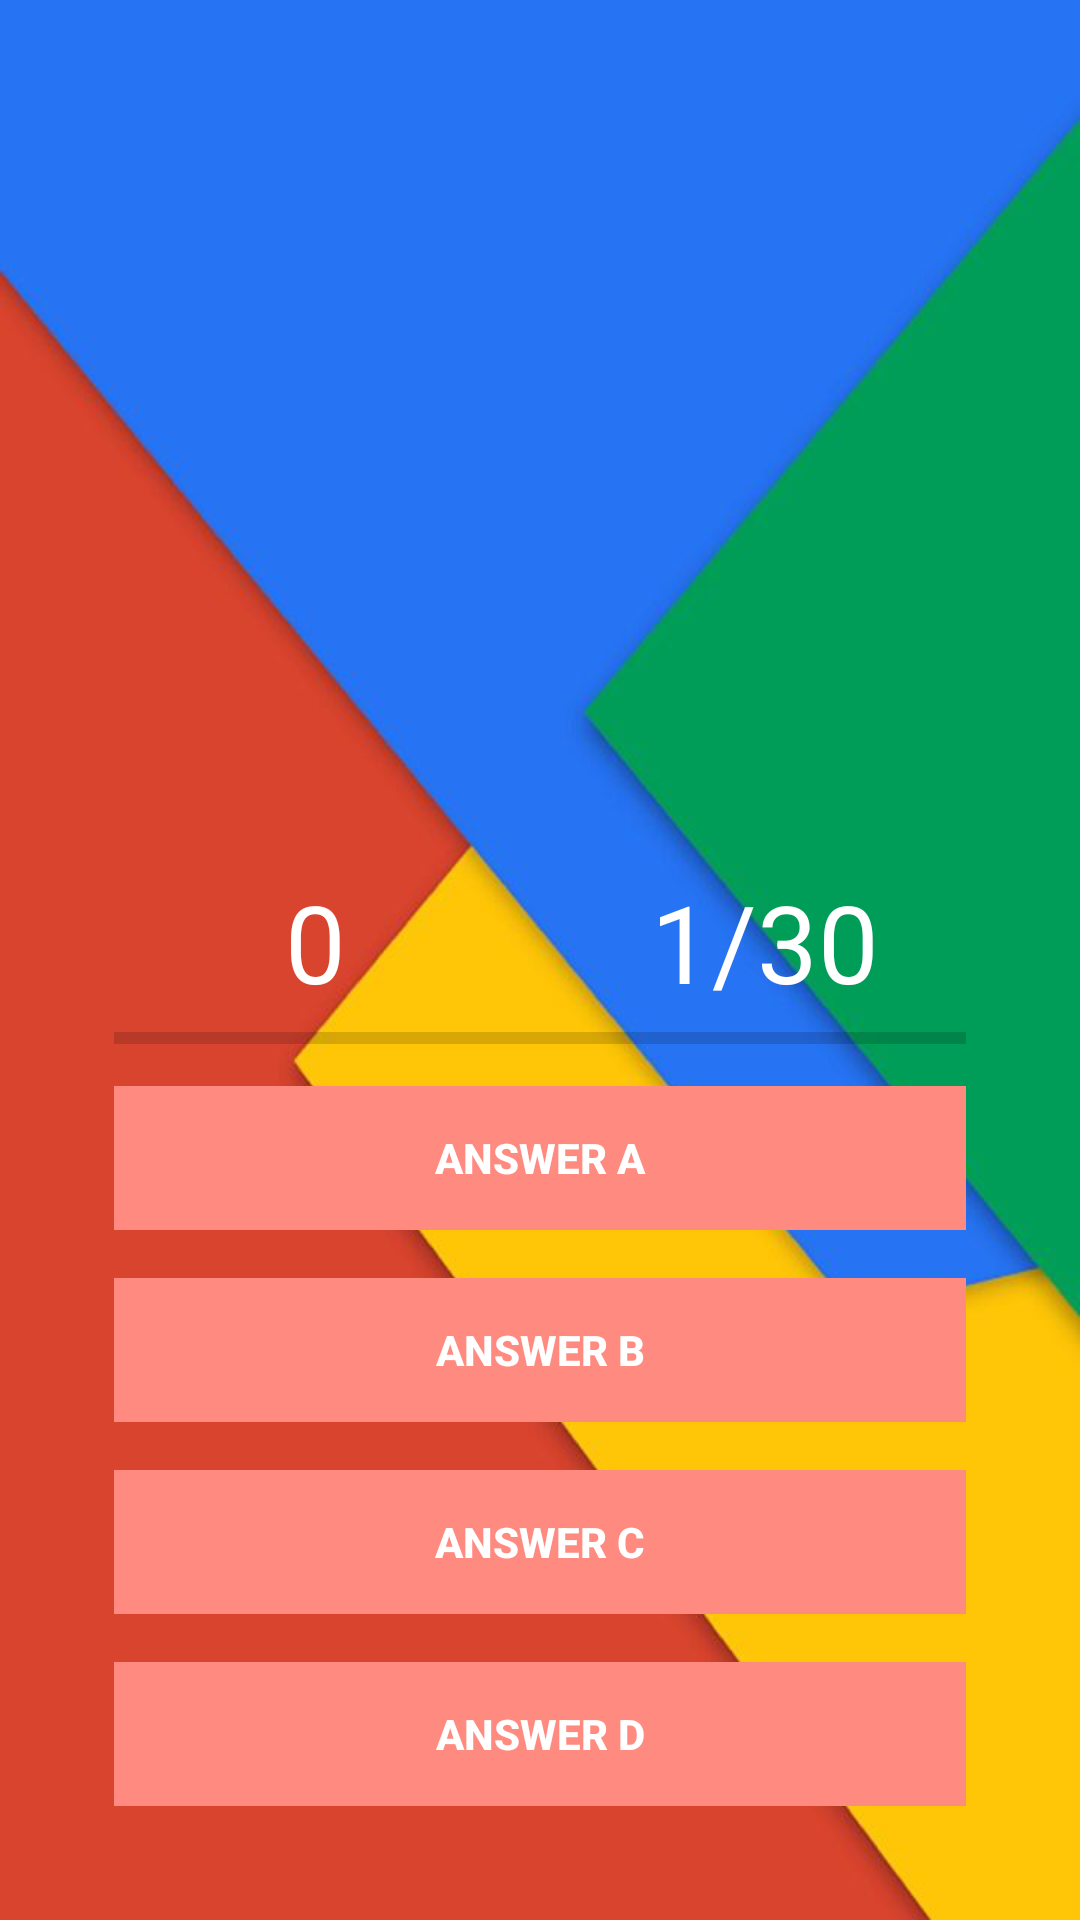

Produce the Android XML layout that renders to this screen, including the resource entries it uses.
<!-- AndroidManifest.xml: application theme AppTheme -->
<!-- res/layout/activity_playing.xml -->
<?xml version="1.0" encoding="utf-8"?>
<RelativeLayout xmlns:android="http://schemas.android.com/apk/res/android"
    xmlns:app="http://schemas.android.com/apk/res-auto"
    xmlns:tools="http://schemas.android.com/tools"
    android:layout_width="match_parent"
    android:layout_height="match_parent"
    android:background="@drawable/backgroundpng"
    tools:context=".Playing">
    
    <ImageView
        android:id="@+id/question_image"
        android:layout_alignParentTop="true"
        android:layout_centerHorizontal="true"
        android:layout_marginTop="25dp"
        android:gravity="center"
        android:layout_width="300dp"
        android:layout_height="200dp"
        />
    
    <TextView
        android:id="@+id/question_text"
        android:visibility="invisible"
        android:layout_alignParentTop="true"
        android:layout_centerHorizontal="true"
        android:layout_marginTop="25dp"
        android:gravity="center"
        android:layout_width="match_parent"
        android:layout_height="wrap_content" />

    <RelativeLayout
        android:layout_alignParentBottom="true"
        android:layout_margin="30dp"
        android:paddingTop="20dp"
        android:layout_width="wrap_content"
        android:layout_height="wrap_content">

 <LinearLayout
     android:orientation="vertical"
     android:id="@+id/group"
     android:paddingTop="10dp"
     android:layout_width="match_parent"
     android:layout_height="wrap_content">

     <LinearLayout
         android:weightSum="2"
         android:orientation="horizontal"
         android:layout_width="match_parent"
         android:layout_height="wrap_content">

         <TextView
             android:id="@+id/txtScore"
             android:textColor="@android:color/white"
             android:gravity="center_horizontal"
             android:text="0"
             android:textSize="36sp"
             android:layout_weight="1"
             android:layout_width="0dp"
             android:layout_height="wrap_content" />

         <TextView
             android:id="@+id/txtTotalQuestion"
             android:textColor="@android:color/white"
             android:gravity="center_horizontal"
             android:text="1/30"
             android:textSize="36sp"
             android:layout_weight="1"
             android:layout_width="0dp"
             android:layout_height="wrap_content" />

     </LinearLayout>

     <ProgressBar
         android:id="@+id/progressBar"
         style="@style/Widget.AppCompat.ProgressBar.Horizontal"
         android:layout_marginLeft="8dp"
         android:layout_marginRight="8dp"
         android:max="5"
         android:layout_width="match_parent"
         android:layout_height="wrap_content" />

     <Button
         android:id="@+id/btnAnswerA"
         android:text="Answer A"
         android:textColor="@android:color/white"
         android:textStyle="bold"
         android:theme="@style/MyButton"
         style="@style/Widget.AppCompat.Button.Borderless"
         android:background="#FF8a80"
         android:layout_margin="8dp"
         android:foreground="?android:selectableItemBackground"
         android:layout_width="match_parent"
         android:layout_height="wrap_content" />

     <Button
         android:id="@+id/btnAnswerB"
         android:text="Answer B"
         android:textColor="@android:color/white"
         android:textStyle="bold"
         android:theme="@style/MyButton"
         style="@style/Widget.AppCompat.Button.Borderless"
         android:background="#FF8a80"
         android:layout_margin="8dp"
         android:foreground="?android:selectableItemBackground"
         android:layout_width="match_parent"
         android:layout_height="wrap_content" />

     <Button
         android:id="@+id/btnAnswerC"
         android:text="Answer C"
         android:textColor="@android:color/white"
         android:textStyle="bold"
         android:theme="@style/MyButton"
         style="@style/Widget.AppCompat.Button.Borderless"
         android:background="#FF8a80"
         android:layout_margin="8dp"
         android:foreground="?android:selectableItemBackground"
         android:layout_width="match_parent"
         android:layout_height="wrap_content" />
     <Button
         android:id="@+id/btnAnswerD"
         android:text="Answer D"
         android:textColor="@android:color/white"
         android:textStyle="bold"
         android:theme="@style/MyButton"
         style="@style/Widget.AppCompat.Button.Borderless"
         android:background="#FF8a80"
         android:layout_margin="8dp"
         android:foreground="?android:selectableItemBackground"
         android:layout_width="match_parent"
         android:layout_height="wrap_content" />


 </LinearLayout>

    </RelativeLayout>

</RelativeLayout>
<!-- resources referenced by this layout -->
<resources>
  <!-- drawable backgroundpng: png bitmap (drawable-xxxhdpi, 142536 bytes) -->
  <style name="MyButton" parent="Theme.AppCompat.Light">
          <item name="colorControlHighlight">#1CB3BC</item>
      </style>
  <style name="AppTheme" parent="Theme.AppCompat.Light.NoActionBar">
          
          <item name="colorPrimary">@color/colorPrimary</item>
          <item name="colorPrimaryDark">@color/colorPrimaryDark</item>
          <item name="colorAccent">@color/colorAccent</item>
      </style>
  <!-- not gathered from this repository: default colours our renderer supplied (Android Studio template values) -->
  <color name="colorPrimary">#FF6200EE</color>
  <color name="colorPrimaryDark">#FF3700B3</color>
  <color name="colorAccent">#FF03DAC5</color>
</resources>
